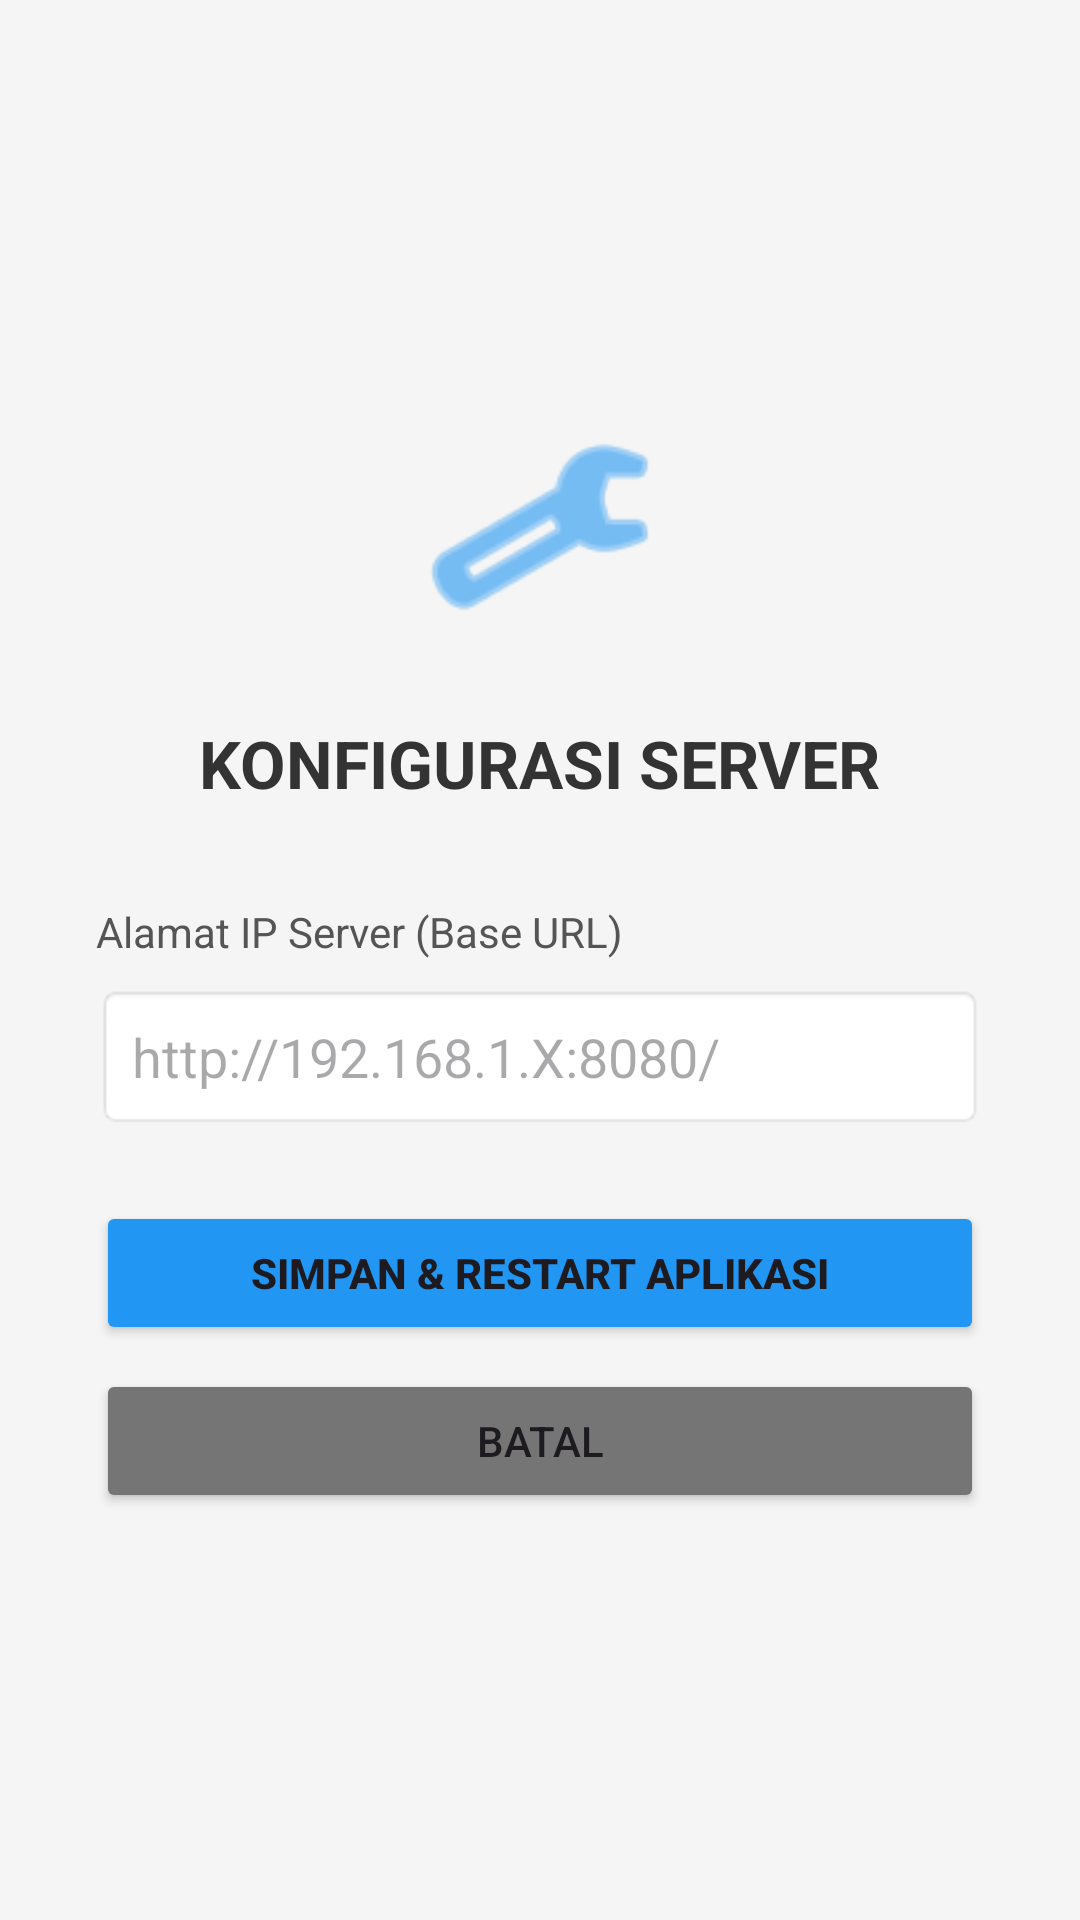

Produce the Android XML layout that renders to this screen, including the resource entries it uses.
<!-- AndroidManifest.xml: application theme Theme.PosMajooClone -->
<!-- res/layout/activity_settings.xml -->
<?xml version="1.0" encoding="utf-8"?>
<LinearLayout xmlns:android="http://schemas.android.com/apk/res/android"
    android:layout_width="match_parent"
    android:layout_height="match_parent"
    android:orientation="vertical"
    android:padding="32dp"
    android:gravity="center_vertical"
    android:background="#F5F5F5">

    <ImageView
        android:layout_width="80dp"
        android:layout_height="80dp"
        android:src="@android:drawable/ic_menu_manage"
        android:layout_gravity="center"
        android:layout_marginBottom="24dp"
        app:tint="#2196F3" xmlns:app="http://schemas.android.com/apk/res-auto"/>

    <TextView
        android:layout_width="wrap_content"
        android:layout_height="wrap_content"
        android:text="KONFIGURASI SERVER"
        android:textSize="22sp"
        android:textStyle="bold"
        android:layout_gravity="center"
        android:textColor="#333"
        android:layout_marginBottom="32dp"/>

    <TextView
        android:layout_width="wrap_content"
        android:layout_height="wrap_content"
        android:text="Alamat IP Server (Base URL)"
        android:layout_marginBottom="8dp"
        android:textColor="#555"/>

    <EditText
        android:id="@+id/etIpAddress"
        android:layout_width="match_parent"
        android:layout_height="wrap_content"
        android:hint="http://192.168.1.X:8080/"
        android:inputType="textUri"
        android:background="@android:drawable/editbox_background"
        android:padding="12dp"
        android:layout_marginBottom="24dp"/>

    <Button
        android:id="@+id/btnSaveSettings"
        android:layout_width="match_parent"
        android:layout_height="wrap_content"
        android:text="SIMPAN &amp; RESTART APLIKASI"
        android:backgroundTint="#2196F3"
        android:padding="14dp"
        android:textStyle="bold"/>

    <Button
        android:id="@+id/btnBack"
        android:layout_width="match_parent"
        android:layout_height="wrap_content"
        android:text="BATAL"
        android:backgroundTint="#757575"
        android:layout_marginTop="8dp"/>

</LinearLayout>
<!-- resources referenced by this layout -->
<resources>
  <style name="Theme.PosMajooClone" parent="Base.Theme.PosMajooClone" />
  <style name="Base.Theme.PosMajooClone" parent="Theme.Material3.DayNight.NoActionBar">
          
          
      </style>
</resources>
